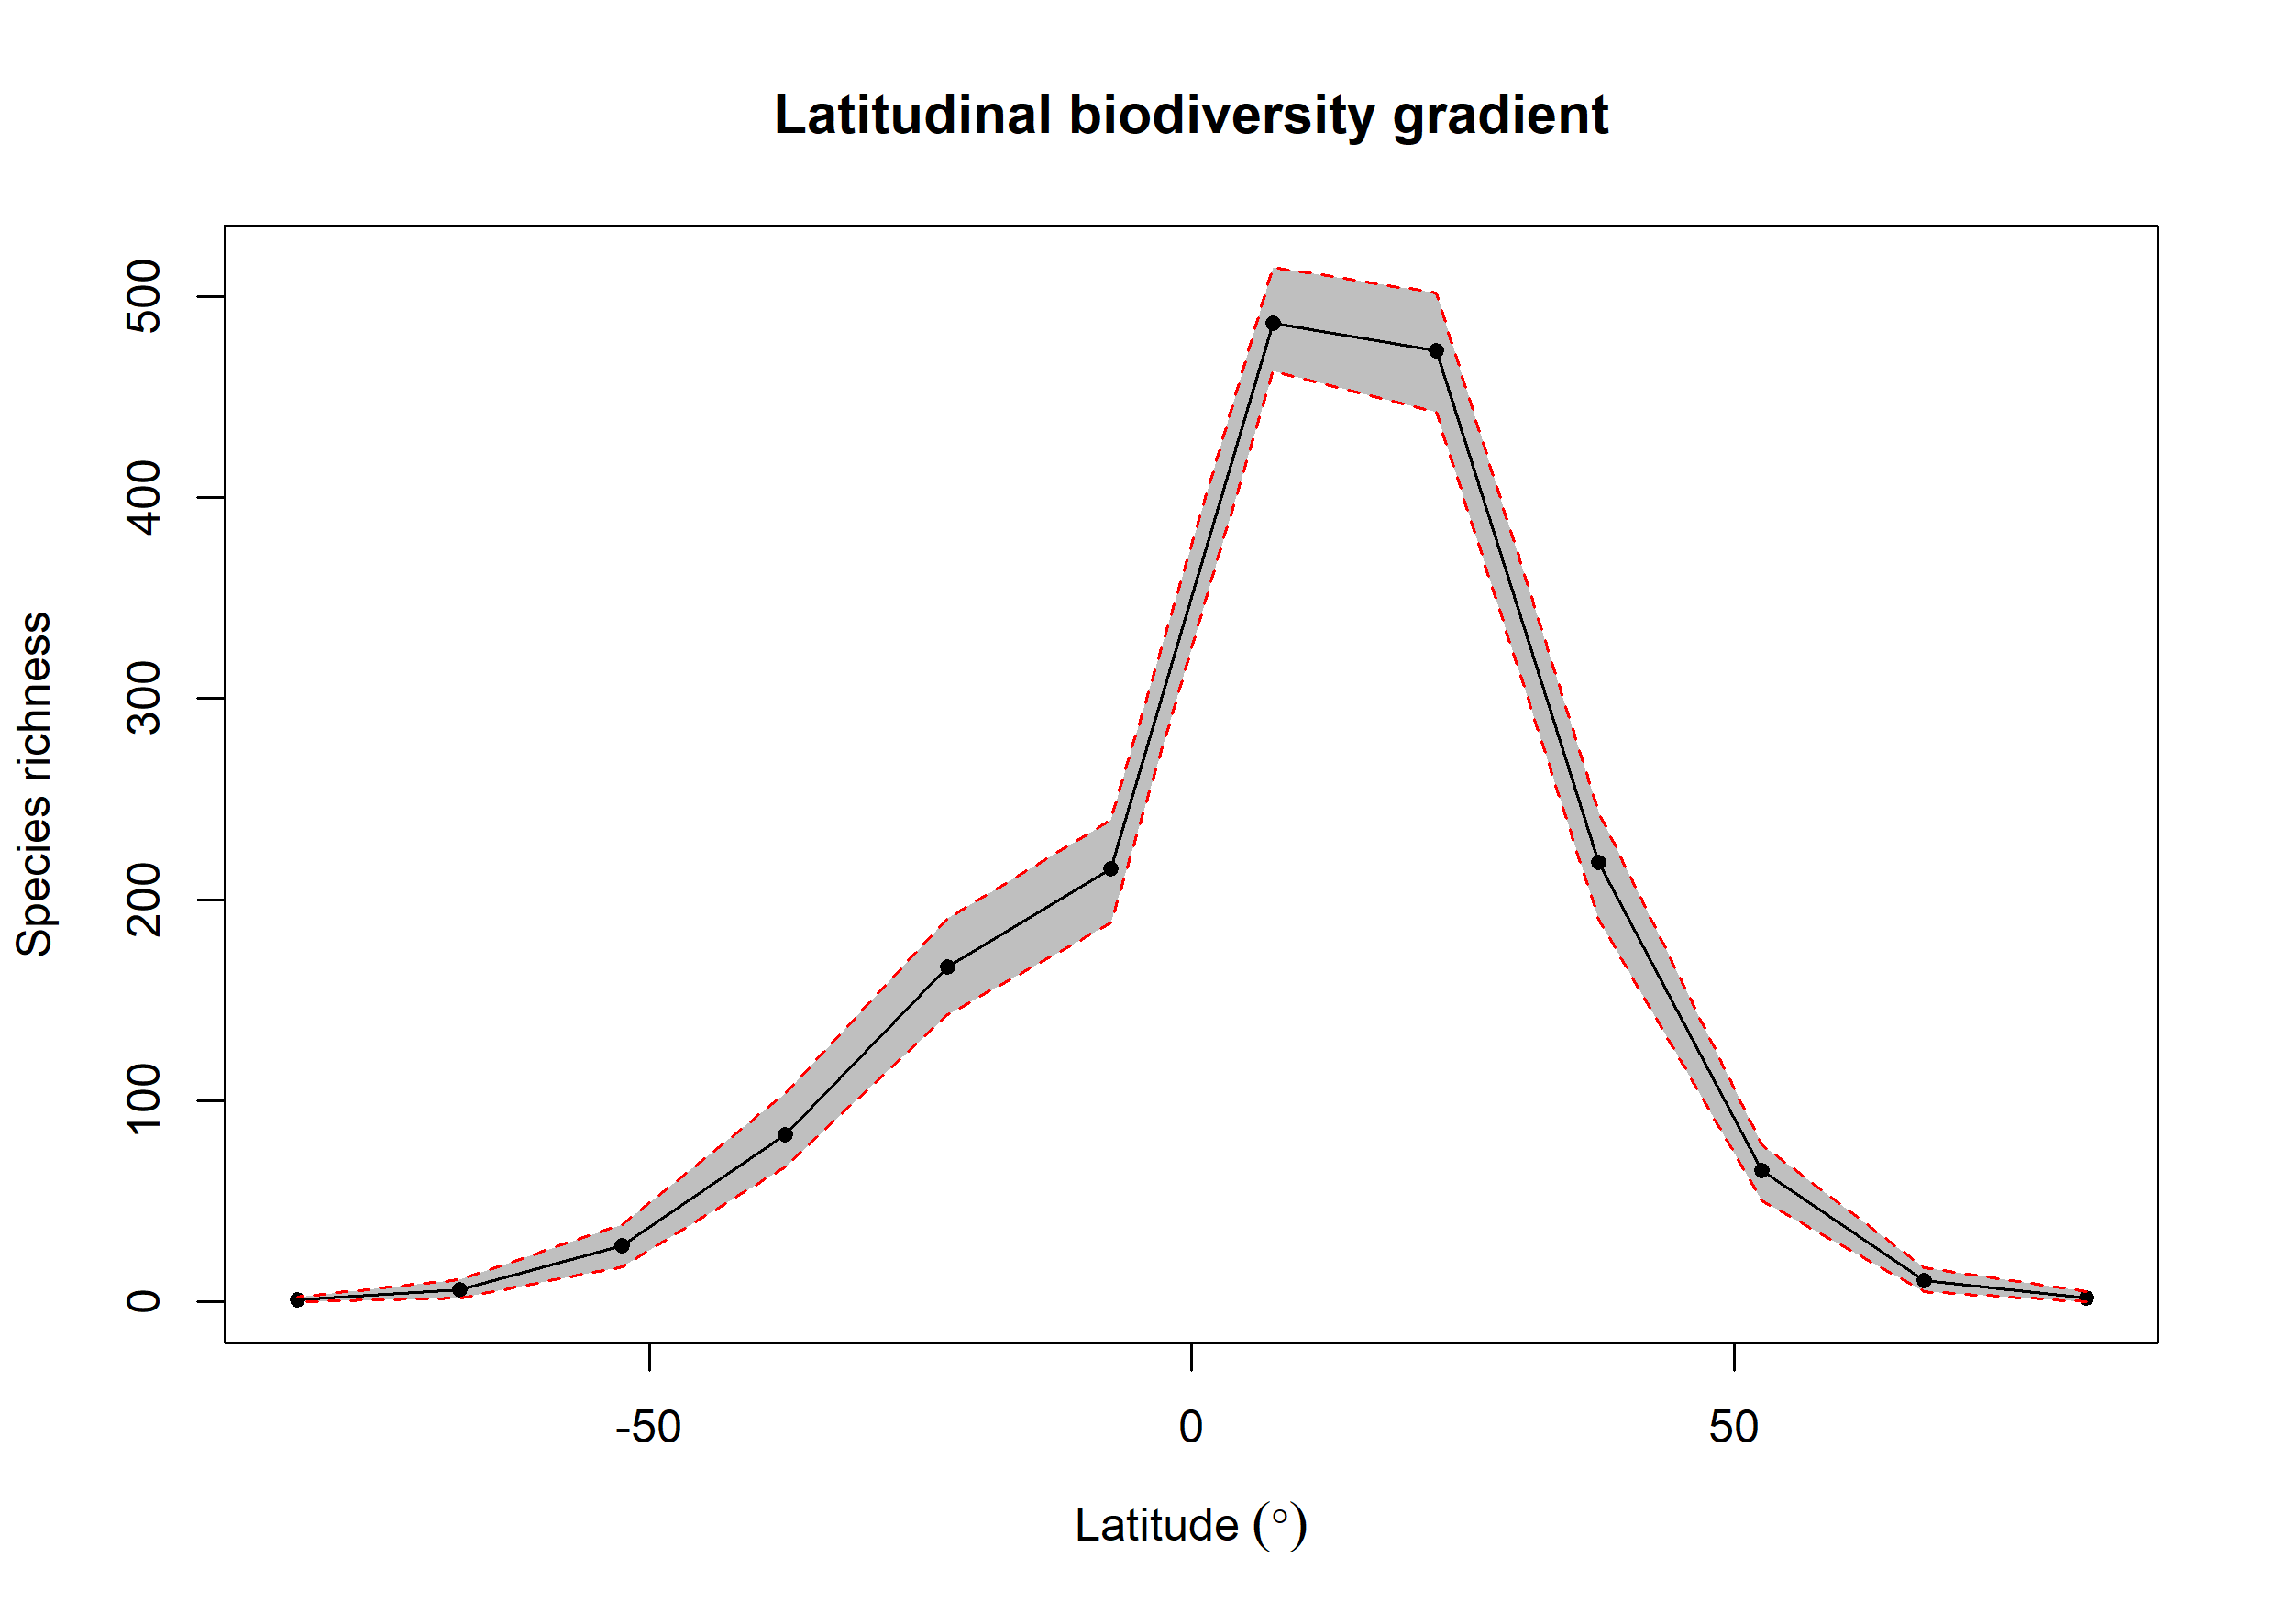

The file beside this chart, header and first rows:
bin, max, min, mid, hemisphere, mean_richness, CI.Lower, CI.Upper
1, 90, 75, 82.5, N, 2.02, 0, 5
2, 75, 60, 67.5, N, 10.8, 5, 17
3, 60, 45, 52.5, N, 65.14, 50.48, 78
4, 45, 30, 37.5, N, 218.5, 190.4, 243.5
5, 30, 15, 22.5, N, 472.8, 442.5, 501.6
6, 15, 0, 7.5, N, 486.8, 462.9, 514.5
7, 0, -15, -7.5, S, 215.3, 188.4, 239.5
8, -15, -30, -22.5, S, 166.4, 142.9, 190.6
9, -30, -45, -37.5, S, 82.98, 66.95, 103.6
10, -45, -60, -52.5, S, 27.85, 17.48, 38.52
11, -60, -75, -67.5, S, 5.99, 2, 11
12, -75, -90, -82.5, S, 0.91, 0, 2.525
